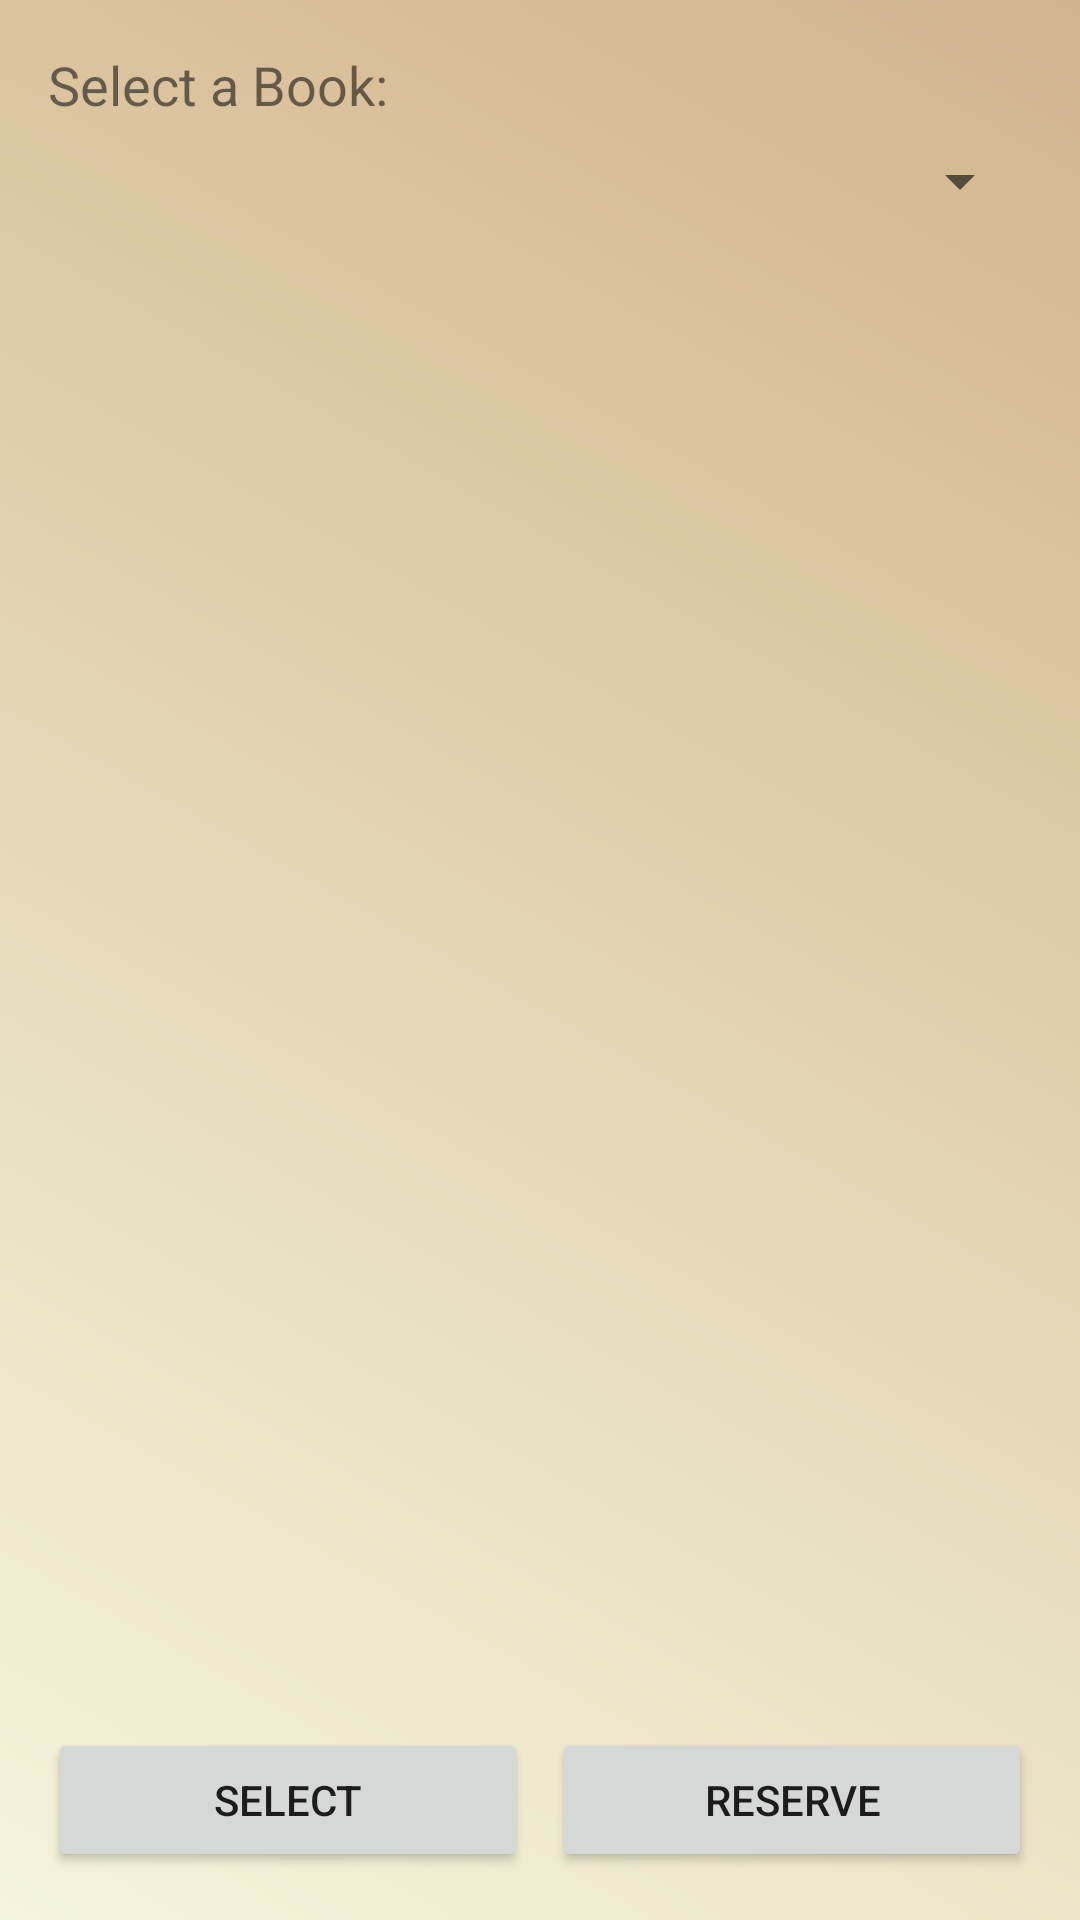

The Android layout XML behind this screen, and the referenced resources:
<!-- AndroidManifest.xml: application theme Theme.PaPapp -->
<!-- res/layout/find_reserve_textbook.xml -->
<?xml version="1.0" encoding="utf-8"?>
<RelativeLayout xmlns:android="http://schemas.android.com/apk/res/android"
    xmlns:tools="http://schemas.android.com/tools"
    android:layout_width="match_parent"
    android:layout_height="match_parent"
    android:paddingLeft="16dp"
    android:paddingTop="16dp"
    android:paddingRight="16dp"
    android:paddingBottom="16dp"
    android:background="@drawable/background_gradient"
    tools:context=".FindReserveTextbook">

    <TextView
        android:id="@+id/book_title"
        android:layout_width="wrap_content"
        android:layout_height="wrap_content"
        android:text="Select a Book:"
        android:textSize="18sp" />

    <Spinner
        android:id="@+id/book_spinner"
        android:layout_width="match_parent"
        android:layout_height="wrap_content"
        android:layout_below="@id/book_title"
        android:layout_marginTop="8dp"
 />


    <LinearLayout
        android:layout_width="match_parent"
        android:layout_height="wrap_content"
        android:layout_alignParentBottom="true"
        android:gravity="center_horizontal"
        android:orientation="horizontal"
        android:paddingTop="16dp">

        <Button
            android:id="@+id/select_button"
            android:layout_width="0dp"
            android:layout_height="wrap_content"
            android:layout_weight="1"
            android:text="Select"


            android:padding="12dp"
            android:layout_marginEnd="8dp" />

        <Button
            android:id="@+id/reserve_button"
            android:layout_width="0dp"
            android:layout_height="wrap_content"
            android:layout_weight="1"
            android:text="Reserve"

            android:padding="12dp" />


    </LinearLayout>

    <FrameLayout
        android:layout_width="wrap_content"
        android:layout_height="wrap_content"
        android:layout_centerInParent="true"
        android:padding="16dp">

        <TextView
            android:id="@+id/book_details"
            android:layout_width="wrap_content"
            android:layout_height="wrap_content"
            android:textSize="18sp"
            android:textStyle="bold"
            android:visibility="gone" />

    </FrameLayout>

</RelativeLayout>
<!-- resources referenced by this layout -->
<resources>
  <!-- drawable background_gradient (drawable) -->
  <shape xmlns:android="http://schemas.android.com/apk/res/android">
      <gradient
          android:startColor="#F5F5DC"
          android:endColor="#D2B48C"
          android:angle="45" />
  </shape>
  <style name="Theme.PaPapp" parent="Theme.AppCompat.Light.NoActionBar">
          
          <item name="colorPrimary">@color/logo</item>
          <item name="colorOnPrimary">@color/white</item>
          
          <item name="colorSecondary">@color/teal_200</item>
          <item name="colorSecondaryVariant">@color/teal_700</item>
          <item name="colorOnSecondary">@color/black</item>
          
          <item name="android:statusBarColor">?attr/colorOnSecondary</item>
          
      </style>
  <color name="logo">#F9F6B4</color>
  <color name="white">#FFFFFFFF</color>
  <color name="teal_200">#FF03DAC5</color>
  <color name="teal_700">#FF018786</color>
  <color name="black">#FF000000</color>
</resources>
